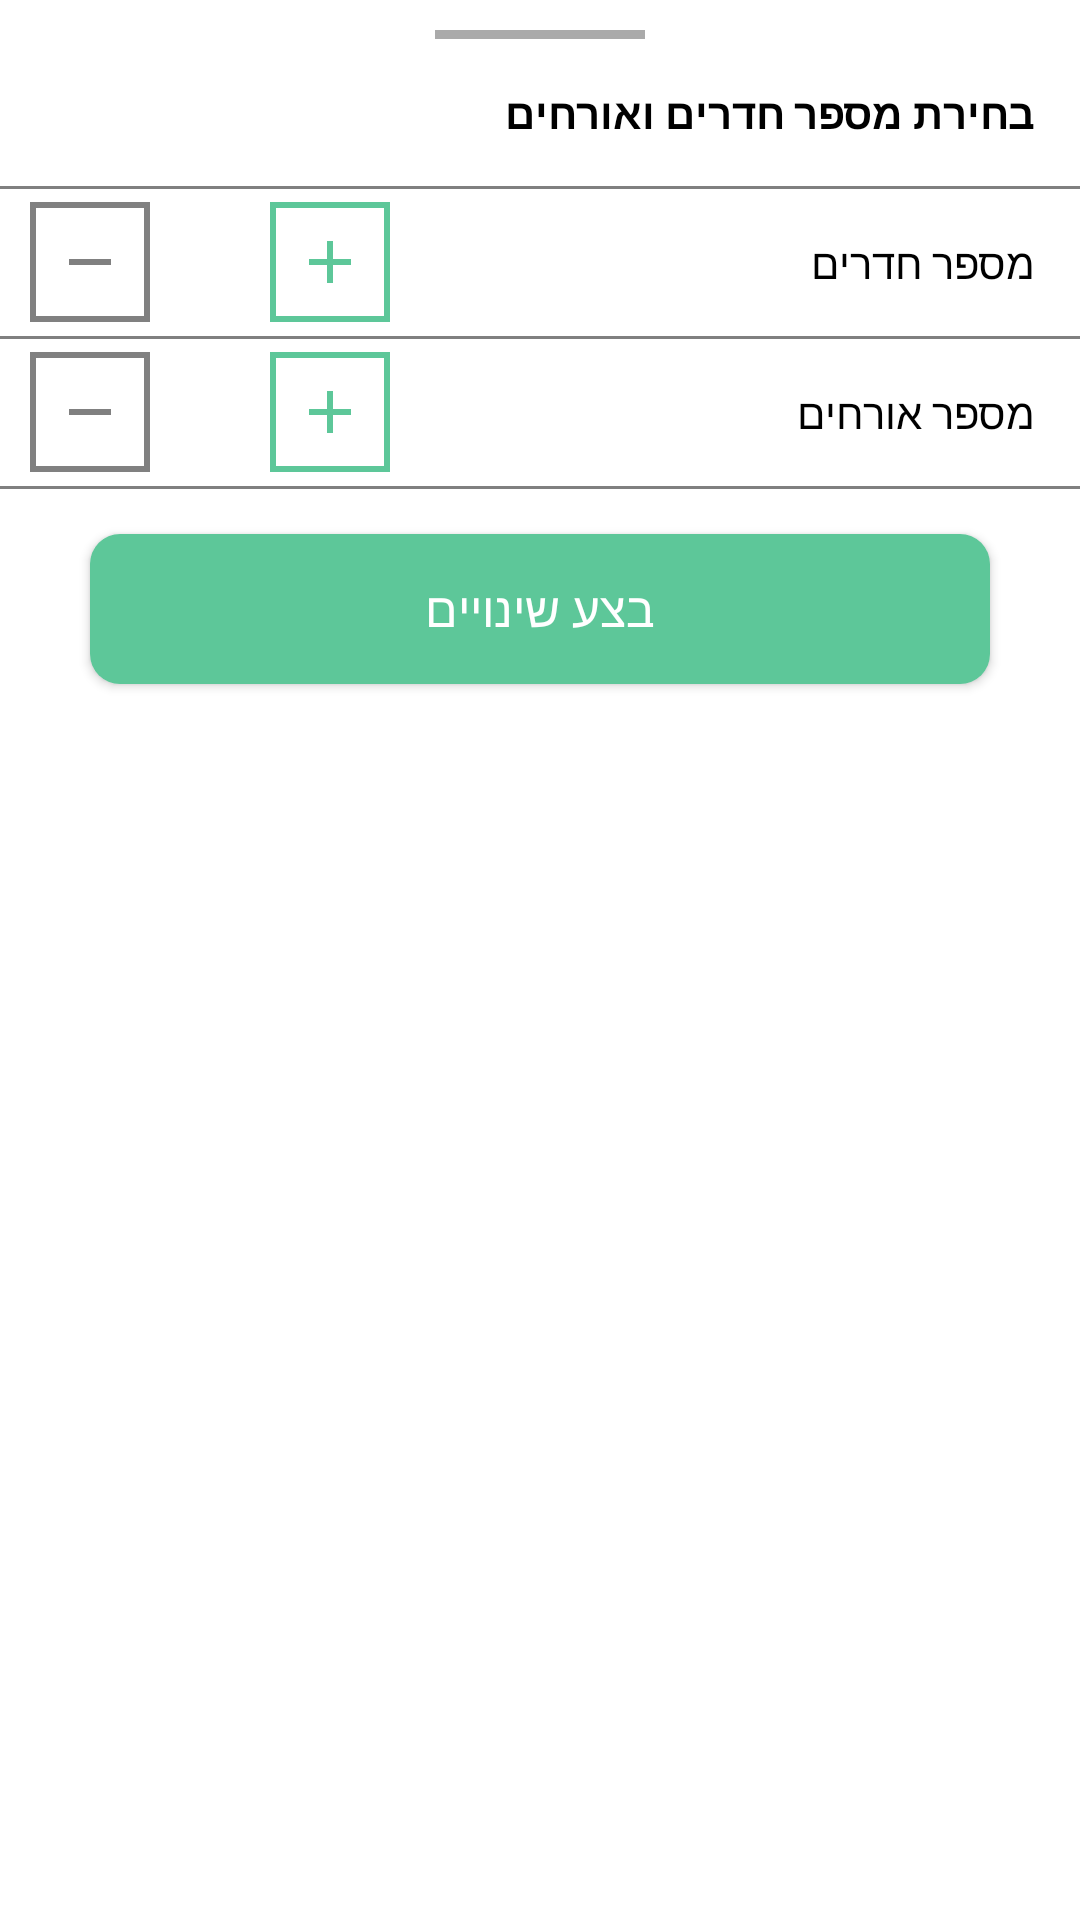

Reconstruct the res/layout file that produces this screen, plus the resources it refers to.
<!-- AndroidManifest.xml: application theme Theme.VacationApp -->
<!-- res/layout/filter_packages_bottom_sheet.xml -->
<?xml version="1.0" encoding="utf-8"?>
<LinearLayout xmlns:android="http://schemas.android.com/apk/res/android"
    xmlns:app="http://schemas.android.com/apk/res-auto"
    android:orientation="vertical"
    android:layoutDirection="rtl"
    android:layout_width="match_parent"
    android:layout_height="wrap_content">

    <View
        android:layout_width="70dp"
        android:layout_height="3dp"
        android:layout_gravity="center_horizontal"
        android:layout_marginTop="10dp"
        android:background="@android:color/darker_gray"/>

    <TextView
        android:layout_width="wrap_content"
        android:textStyle="bold"
        android:textColor="@color/black"
        android:text="בחירת מספר חדרים ואורחים"
        android:layout_margin="15dp"
        android:layout_height="wrap_content"/>

    <View
        android:layout_width="match_parent"
        android:layout_height="1dp"
        android:background="@color/gray"/>

    <LinearLayout
        android:layout_width="match_parent"
        android:layout_height="wrap_content"
        android:orientation="horizontal">
        <TextView
            android:layout_width="200dp"
            android:text="מספר חדרים"
            android:layout_margin="15dp"
            android:textColor="@color/black"
            android:layout_height="wrap_content"/>

        <Button
            android:layout_width="40dp"
            android:id="@+id/room_plus"
            android:layout_height="40dp"
            android:layout_gravity="center_vertical"
            app:backgroundTint="@null"
            android:background="@drawable/add_button_stroke"/>

        <TextView
            android:layout_width="40dp"
            android:textColor="@color/black"
            android:textStyle="bold"
            android:gravity="center"
            android:textSize="16sp"
            android:id="@+id/room_number"
            android:layout_gravity="center_vertical"
            android:layout_height="40dp"/>

        <Button
            android:layout_width="40dp"
            android:layout_height="40dp"
            android:layout_gravity="center_vertical"
            app:backgroundTint="@null"
            android:background="@drawable/remove_stroke_button_disabled"
            android:id="@+id/room_minus" />
    </LinearLayout>

    <View
        android:layout_width="match_parent"
        android:layout_height="1dp"
        android:background="@color/gray"/>

    <LinearLayout
        android:layout_width="match_parent"
        android:layout_height="wrap_content"
        android:orientation="horizontal">
        <TextView
            android:layout_width="200dp"
            android:text="מספר אורחים"
            android:layout_margin="15dp"
            android:textColor="@color/black"
            android:layout_height="wrap_content"/>

        <Button
            android:layout_width="40dp"
            android:layout_height="40dp"
            android:id="@+id/adults_plus"
            android:layout_gravity="center_vertical"
            app:backgroundTint="@null"
            android:background="@drawable/add_button_stroke"/>

        <TextView
            android:layout_width="40dp"
            android:textColor="@color/black"
            android:textStyle="bold"
            android:gravity="center"
            android:textSize="16sp"
            android:id="@+id/adults_number"
            android:layout_gravity="center_vertical"
            android:layout_height="40dp"/>

        <Button
            android:layout_width="40dp"
            android:layout_gravity="center_vertical"
            android:layout_height="40dp"
            android:id="@+id/adults_minus"
            app:backgroundTint="@null"
            android:background="@drawable/remove_stroke_button_disabled"/>
    </LinearLayout>

    <View
        android:layout_width="match_parent"
        android:layout_height="1dp"
        android:background="@color/gray"/>


    <Button
        android:layout_width="300dp"
        android:layout_height="50dp"
        android:layout_marginTop="15dp"
        android:layout_marginBottom="15dp"
        app:backgroundTint="@color/oceanGreen"
        android:background="@drawable/button_star_command"
        android:textColor="@color/white"
        android:textSize="16sp"
        android:text="בצע שינויים"
        android:id="@+id/filterPackagesButton"
        android:layout_gravity="center_horizontal"/>

</LinearLayout>
<!-- resources referenced by this layout -->
<resources>
  <color name="black">#000000</color>
  <color name="gray">#808080</color>
  <color name="oceanGreen">#5DC799</color>
  <color name="white">#ffffff</color>
  <!-- drawable add_button_stroke (drawable) -->
  <?xml version="1.0" encoding="utf-8"?>
  <layer-list xmlns:android="http://schemas.android.com/apk/res/android">
      <item>
          <shape android:shape="rectangle">
              <stroke
                  android:width="2dp"
                  android:color="@color/oceanGreen" />
              <size
                  android:width="40dp"
                  android:height="40dp" />
          </shape>
      </item>
  
      <item
          android:width="24dp"
          android:height="24dp"
          android:gravity="center"
          android:drawable="@drawable/ic_baseline_add_24"/>
  </layer-list>
  <!-- drawable button_star_command (drawable) -->
  <?xml version="1.0" encoding="utf-8"?>
  <shape xmlns:android="http://schemas.android.com/apk/res/android"
      xmlns:app="http://schemas.android.com/apk/res-auto"
      android:shape="rectangle"
      app:tint="@color/starCommandBlue">
      <solid android:color="@color/starCommandBlue" />
      <corners android:radius="10dp" />
      <size
          android:width="350dp"
          android:height="60dp" />
  </shape>
  <!-- drawable remove_stroke_button_disabled (drawable) -->
  <?xml version="1.0" encoding="utf-8"?>
  <layer-list xmlns:android="http://schemas.android.com/apk/res/android">
      <item>
          <shape android:shape="rectangle">
              <stroke
                  android:width="2dp"
                  android:color="@color/gray" />
              <size
                  android:width="40dp"
                  android:height="40dp" />
          </shape>
      </item>
  
      <item
          android:width="24dp"
          android:height="24dp"
          android:gravity="center"
          android:drawable="@drawable/ic_baseline_remove_24_gray"/>
  </layer-list>
  <!-- drawable ic_baseline_add_24 (drawable) -->
  <vector xmlns:android="http://schemas.android.com/apk/res/android"
      android:width="24dp"
      android:height="24dp"
      android:viewportWidth="24"
      android:viewportHeight="24"
      android:tint="@color/oceanGreen">
    <path
        android:fillColor="@android:color/white"
        android:pathData="M19,13h-6v6h-2v-6H5v-2h6V5h2v6h6V13z"/>
  </vector>
  <color name="starCommandBlue">#3775A1</color>
  <!-- drawable ic_baseline_remove_24_gray (drawable) -->
  <vector xmlns:android="http://schemas.android.com/apk/res/android"
      android:width="24dp"
      android:height="24dp"
      android:viewportWidth="24"
      android:viewportHeight="24"
      android:tint="@color/gray">
    <path
        android:fillColor="@android:color/white"
        android:pathData="M19,13H5v-2h14v2z"/>
  </vector>
  <color name="maximumBlueGreen">#42BABC</color>
  <color name="greenBlueCrayola">#498FC1</color>
  <!-- drawable edit_text_background (drawable) -->
  <?xml version="1.0" encoding="utf-8"?>
  <shape android:shape="rectangle"
      xmlns:android="http://schemas.android.com/apk/res/android">
      <size android:width="330dp" android:height="50dp"/>
      <solid android:color="@color/lightGrey"/>
      <corners android:radius="10dp"/>
  </shape>
  <style name="Widget.App.BottomNavigationView" parent="Widget.MaterialComponents.BottomNavigationView.Colored">
          <item name="materialThemeOverlay">@style/ThemeOverlay.App.BottomNavigationView</item>
      </style>
  <color name="lightGrey">#f2f2f2f2</color>
  <style name="ThemeOverlay.App.BottomNavigationView" parent="">
          <item name="colorPrimary">?android:attr/windowBackground</item>
          <item name="colorOnPrimary">@color/gray</item>
          <item name="android:isSticky">true</item>
          <item name="iconTint">@color/white</item>
          <item name="android:layoutDirection">ltr</item>
          <item name="itemRippleColor">@color/oceanGreen</item>
      </style>
</resources>
